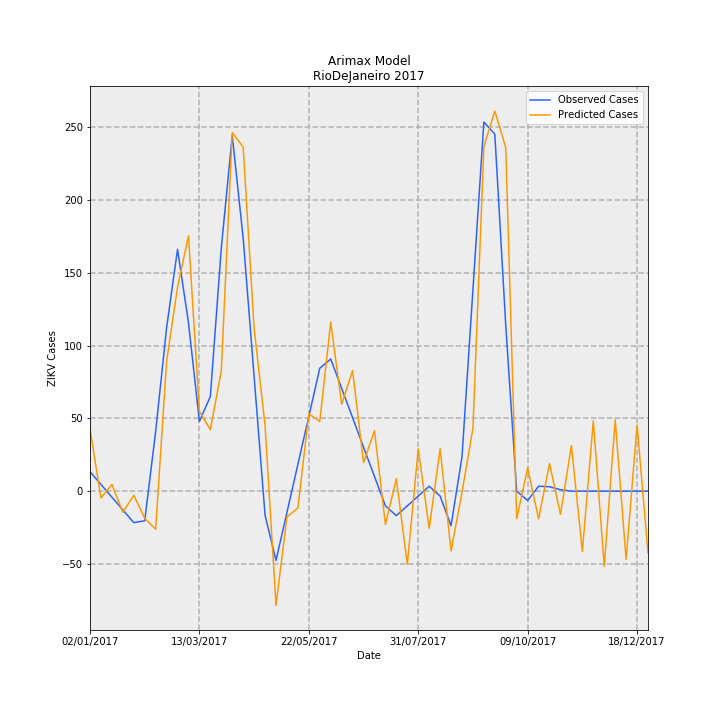

The data file committed next to this chart (first rows):
Date, predictions_incidence, observed_incidence, Predicted Cases, Observed Cases, error
02/01/2017, 0.2554, 0.0799, 42.7, 13.36, 29.34
09/01/2017, -0.02772, 0.02763, -4.635, 4.619, -9.254
16/01/2017, 0.02733, -0.02464, 4.569, -4.119, 8.689
23/01/2017, -0.0869, -0.07691, -14.53, -12.86, -1.671
30/01/2017, -0.01679, -0.1292, -2.807, -21.6, 18.79
06/02/2017, -0.1116, -0.1216, -18.66, -20.33, 1.675
13/02/2017, -0.1563, 0.2448, -26.14, 40.93, -67.07
20/02/2017, 0.5331, 0.6711, 89.13, 112.2, -23.07
27/02/2017, 0.8382, 0.9934, 140.1, 166.1, -25.94
06/03/2017, 1.049, 0.6921, 175.4, 115.7, 59.68
13/03/2017, 0.3278, 0.2868, 54.8, 47.96, 6.847
20/03/2017, 0.2524, 0.389, 42.2, 65.04, -22.84
27/03/2017, 0.4939, 0.9987, 82.57, 167, -84.4
03/04/2017, 1.473, 1.461, 246.3, 244.3, 2.044
10/04/2017, 1.414, 1.039, 236.3, 173.8, 62.58
17/04/2017, 0.6689, 0.4703, 111.8, 78.64, 33.19
24/04/2017, 0.2704, -0.09865, 45.2, -16.49, 61.69
01/05/2017, -0.4689, -0.2845, -78.39, -47.56, -30.83
08/05/2017, -0.1058, -0.0872, -17.69, -14.58, -3.114
15/05/2017, -0.06929, 0.1101, -11.58, 18.41, -29.99
22/05/2017, 0.3179, 0.3074, 53.16, 51.39, 1.765
29/05/2017, 0.2865, 0.5047, 47.9, 84.38, -36.48
05/06/2017, 0.6948, 0.543, 116.2, 90.78, 25.38
12/06/2017, 0.3576, 0.4223, 59.78, 70.61, -10.83
19/06/2017, 0.4955, 0.3016, 82.85, 50.43, 32.42
26/06/2017, 0.1173, 0.181, 19.61, 30.26, -10.65
03/07/2017, 0.2482, 0.0603, 41.5, 10.08, 31.42
10/07/2017, -0.1367, -0.06038, -22.86, -10.09, -12.76
17/07/2017, 0.05084, -0.1006, 8.499, -16.81, 25.31
24/07/2017, -0.3007, -0.0603, -50.27, -10.08, -40.19
31/07/2017, 0.1734, -0.02002, 29, -3.348, 32.34
07/08/2017, -0.1524, 0.02025, -25.47, 3.386, -28.86
14/08/2017, 0.1739, -0.02025, 29.08, -3.386, 32.46
21/08/2017, -0.2456, -0.1415, -41.07, -23.66, -17.4
28/08/2017, -0.004588, 0.1415, -0.767, 23.66, -24.43
04/09/2017, 0.2583, 0.829, 43.19, 138.6, -95.4
11/09/2017, 1.417, 1.516, 237, 253.5, -16.56
18/09/2017, 1.561, 1.467, 261, 245.2, 15.83
25/09/2017, 1.411, 0.6799, 235.9, 113.7, 122.2
02/10/2017, -0.1127, 0.0, -18.84, 0.0, -18.84
09/10/2017, 0.09523, -0.03833, 15.92, -6.408, 22.33
16/10/2017, -0.114, 0.02018, -19.07, 3.374, -22.44
23/10/2017, 0.1128, 0.01814, 18.86, 3.033, 15.83
30/10/2017, -0.09505, 0.006014, -15.89, 1.005, -16.9
06/11/2017, 0.1877, -3.2397561187433e-05, 31.39, -0.005417, 31.39
13/11/2017, -0.2478, 0.0, -41.42, 0.0, -41.42
20/11/2017, 0.2883, 0.0, 48.2, 0.0, 48.2
27/11/2017, -0.3091, 0.0, -51.68, 0.0, -51.68
04/12/2017, 0.2927, 0.0, 48.94, 0.0, 48.94
11/12/2017, -0.2797, 0.0, -46.77, 0.0, -46.77
18/12/2017, 0.2718, 0.0, 45.45, 0.0, 45.45
25/12/2017, -0.254, 0.0, -42.46, 0.0, -42.46
